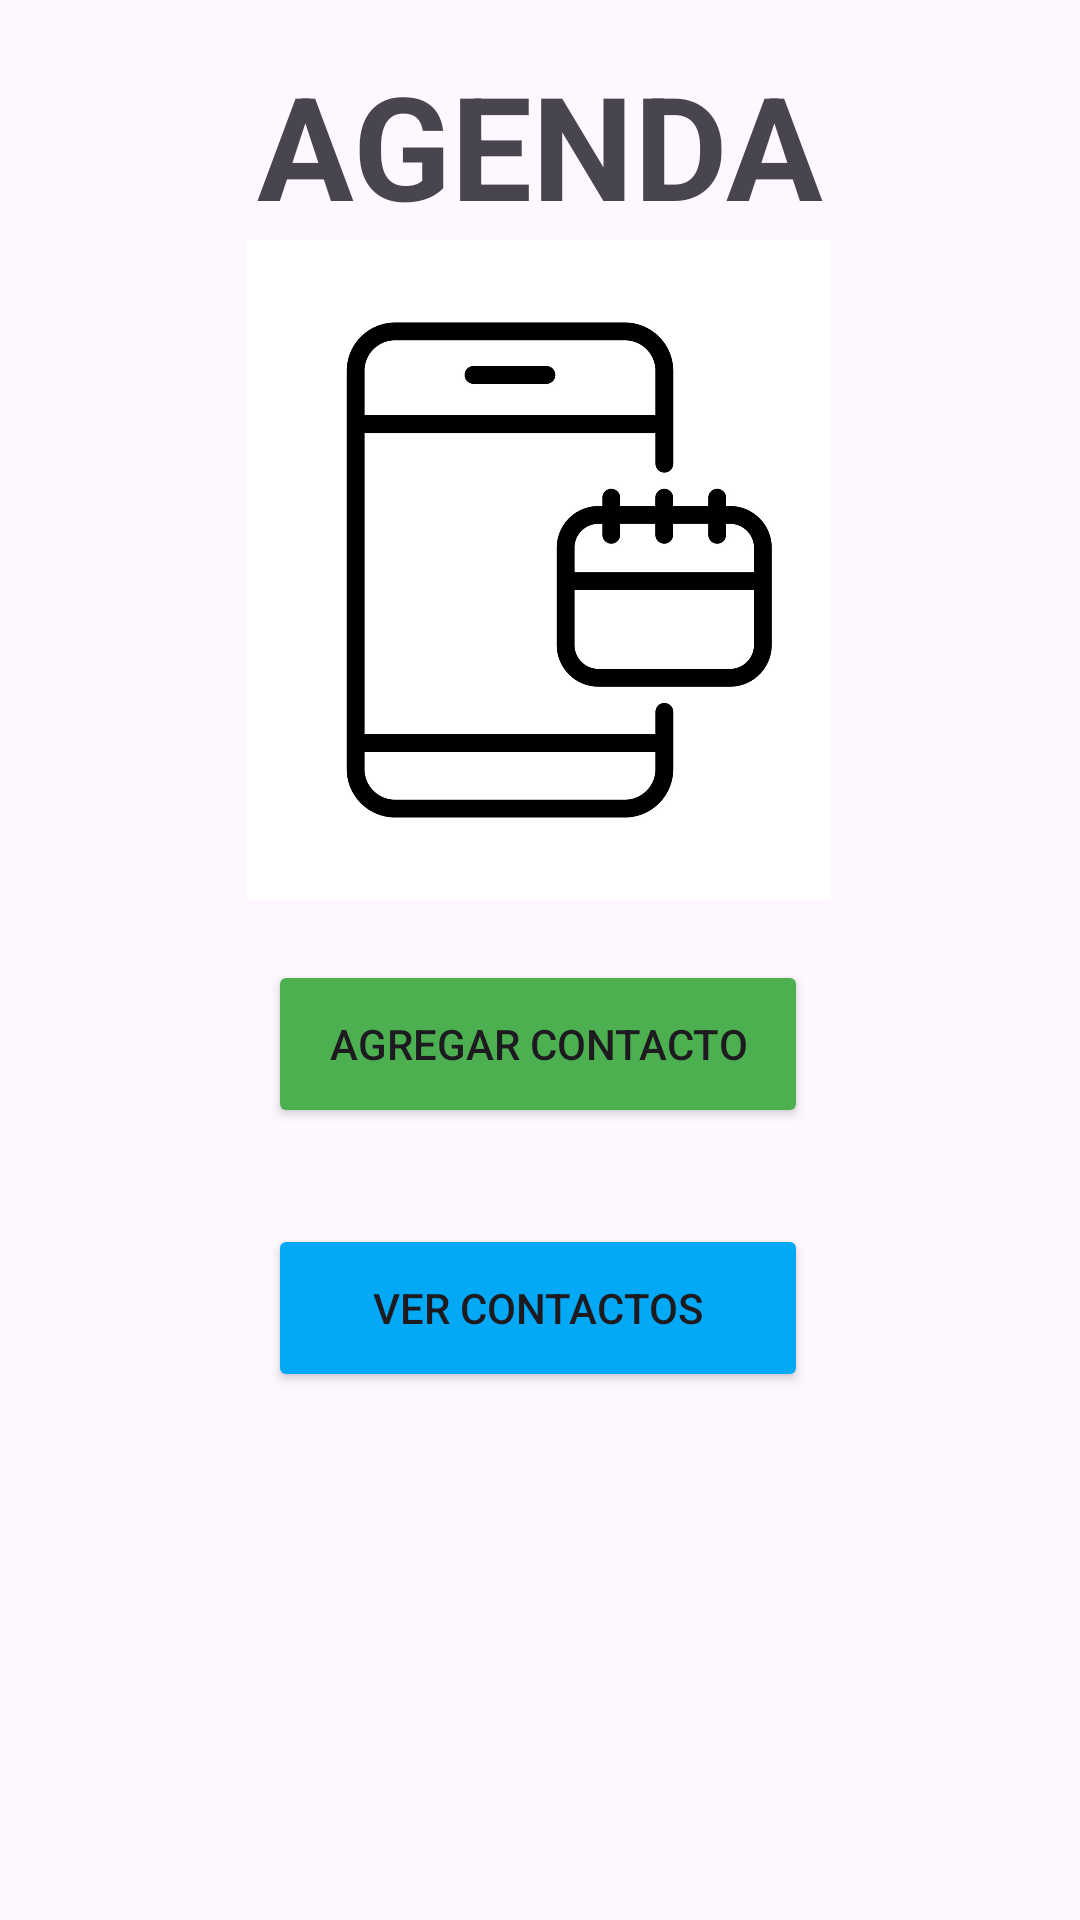

Write the Android layout XML for this screen, with the resource values it uses.
<!-- AndroidManifest.xml: application theme Theme.PM2E1561086 -->
<!-- res/layout/activity_dash.xml -->
<?xml version="1.0" encoding="utf-8"?>
<androidx.constraintlayout.widget.ConstraintLayout xmlns:android="http://schemas.android.com/apk/res/android"
    xmlns:app="http://schemas.android.com/apk/res-auto"
    xmlns:tools="http://schemas.android.com/tools"
    android:id="@+id/main"
    android:layout_width="match_parent"
    android:layout_height="match_parent"
    tools:context=".ActivityDash">

    <Button
        android:id="@+id/btnanadir"
        android:layout_width="180dp"
        android:layout_height="56dp"
        android:layout_marginTop="320dp"
        android:backgroundTint="#4CAF50"
        android:text="Agregar Contacto"
        app:layout_constraintEnd_toEndOf="parent"
        app:layout_constraintHorizontal_bias="0.497"
        app:layout_constraintStart_toStartOf="parent"
        app:layout_constraintTop_toTopOf="parent" />

    <Button
        android:id="@+id/btncontac"
        android:layout_width="180dp"
        android:layout_height="56dp"
        android:layout_marginTop="408dp"
        android:backgroundTint="#03A9F4"
        android:text="Ver Contactos"
        app:layout_constraintEnd_toEndOf="parent"
        app:layout_constraintHorizontal_bias="0.497"
        app:layout_constraintStart_toStartOf="parent"
        app:layout_constraintTop_toTopOf="parent" />

    <ImageView
        android:id="@+id/imageView2"
        android:layout_width="274dp"
        android:layout_height="220dp"
        android:layout_marginTop="80dp"
        app:layout_constraintEnd_toEndOf="parent"
        app:layout_constraintHorizontal_bias="0.496"
        app:layout_constraintStart_toStartOf="parent"
        app:layout_constraintTop_toTopOf="parent"
        app:srcCompat="@drawable/mobilephone" />

    <TextView
        android:id="@+id/textView"
        android:layout_width="wrap_content"
        android:layout_height="wrap_content"
        android:layout_marginTop="16dp"
        android:text="AGENDA"
        android:textSize="48sp"
        android:textStyle="bold"
        app:layout_constraintEnd_toEndOf="parent"
        app:layout_constraintStart_toStartOf="parent"
        app:layout_constraintTop_toTopOf="parent" />

</androidx.constraintlayout.widget.ConstraintLayout>
<!-- resources referenced by this layout -->
<resources>
  <!-- drawable mobilephone: jpg bitmap (drawable, 45782 bytes) -->
  <style name="Theme.PM2E1561086" parent="Base.Theme.PM2E1561086" />
  <style name="Base.Theme.PM2E1561086" parent="Theme.Material3.DayNight.NoActionBar">
          
          
      </style>
</resources>
